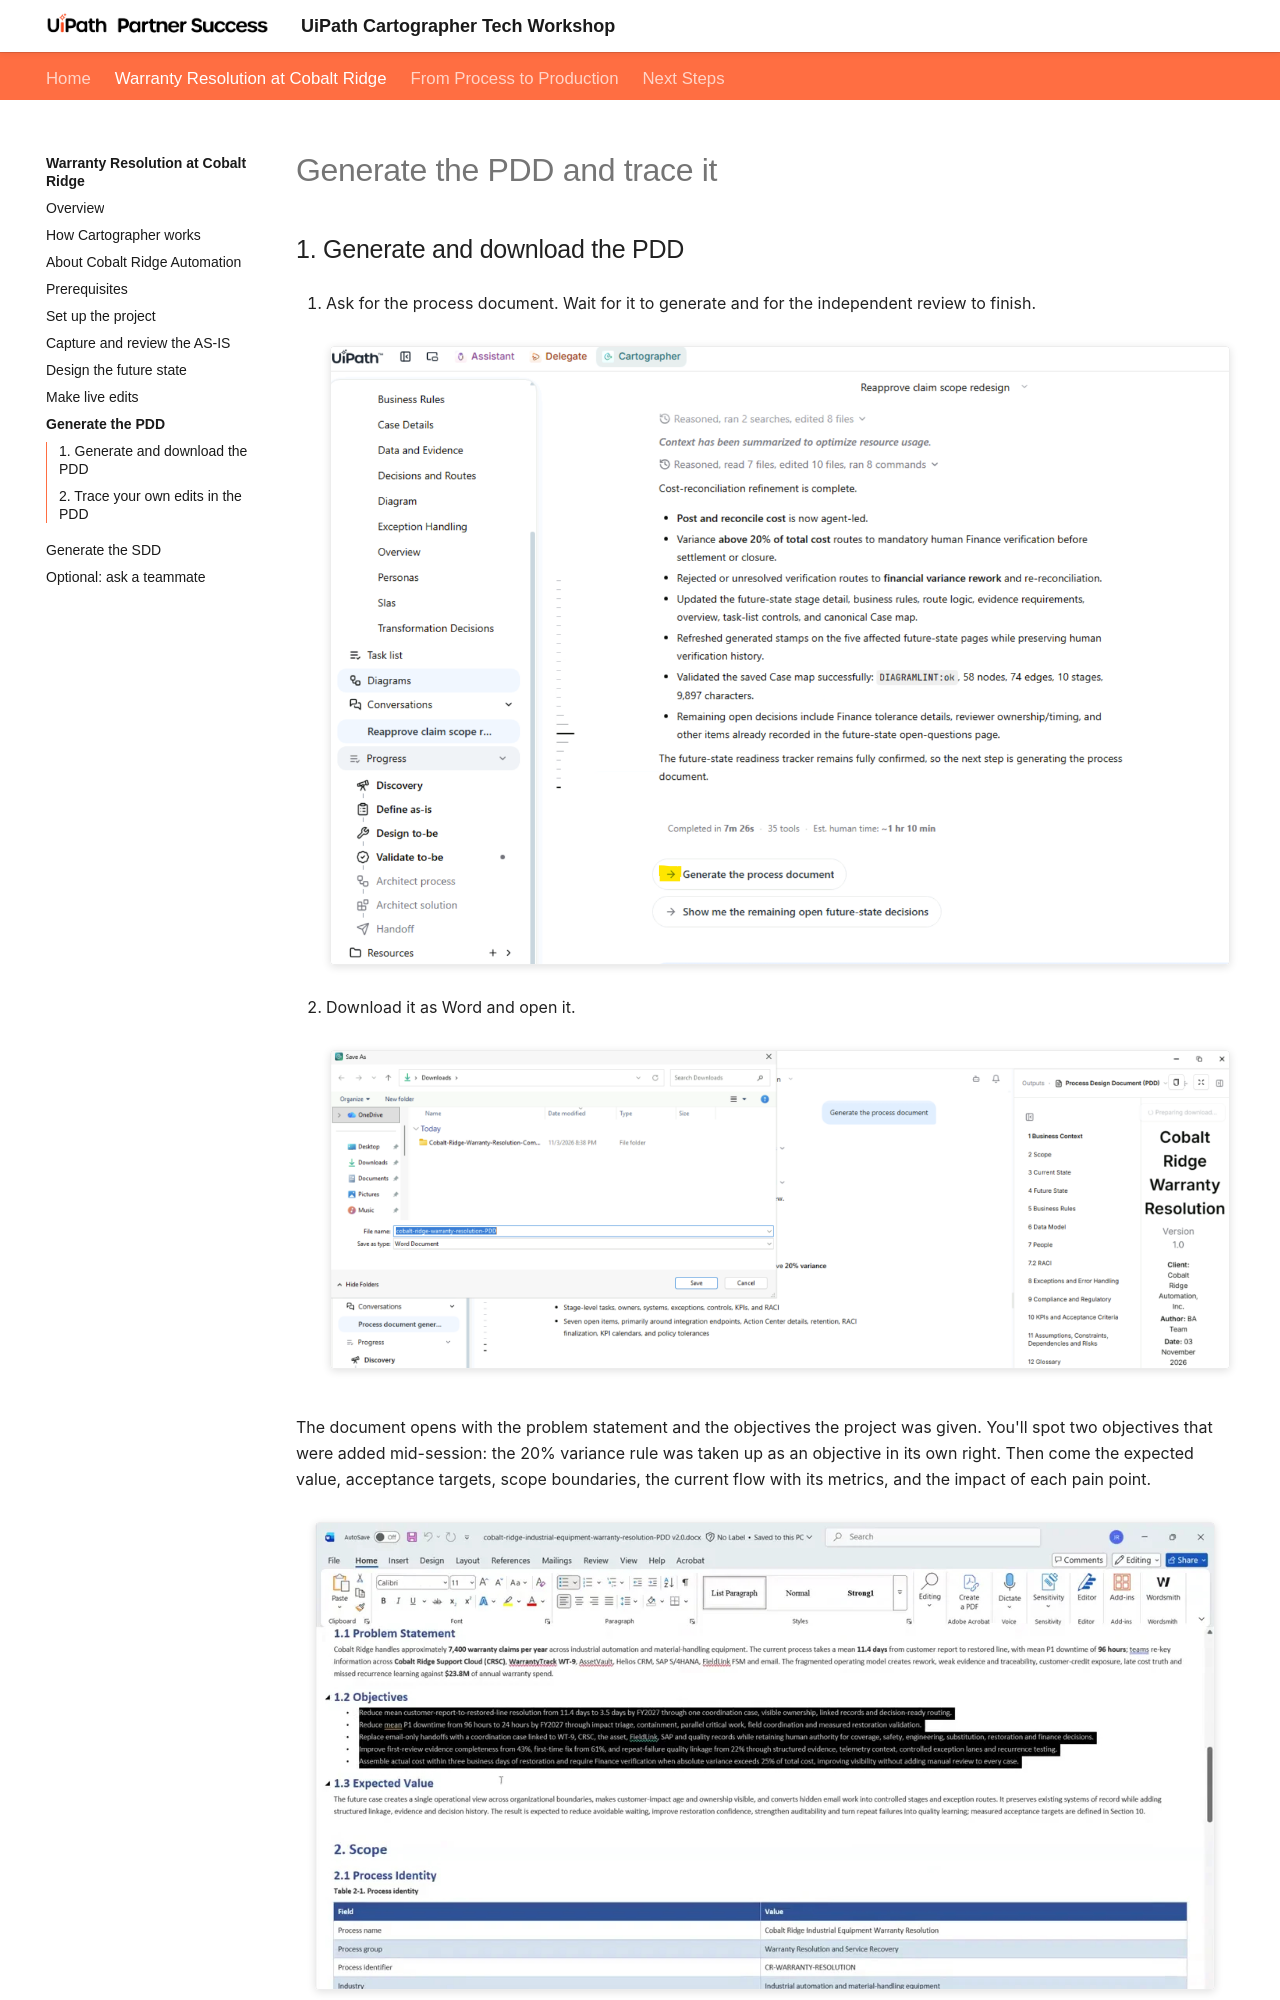

repository: uipath-practice/CartographerWorkshop · page: warranty-resolution/generate-pdd/index.html · generator: mkdocs

# Generate the PDD and trace it

## 1. Generate and download the PDD

1. Ask for the process document. Wait for it to generate and for the independent review to finish.

    ![Cartographer generating the PDD](index.images/generate-pdd-W.png){ .screenshot width="900" }

2. Download it as Word and open it.

    ![Downloading the generated PDD as a Word document](index.images/download-pdd-W.png){ .screenshot width="900" }

The document opens with the problem statement and the objectives the project was given. You'll spot two objectives that were added mid-session: the 20% variance rule was taken up as an objective in its own right. Then come the expected value, acceptance targets, scope boundaries, the current flow with its metrics, and the impact of each pain point.

![PDD in Word showing the problem statement and objectives](index.images/pdd-problem-statement-W.png){ .screenshot width="900" }
